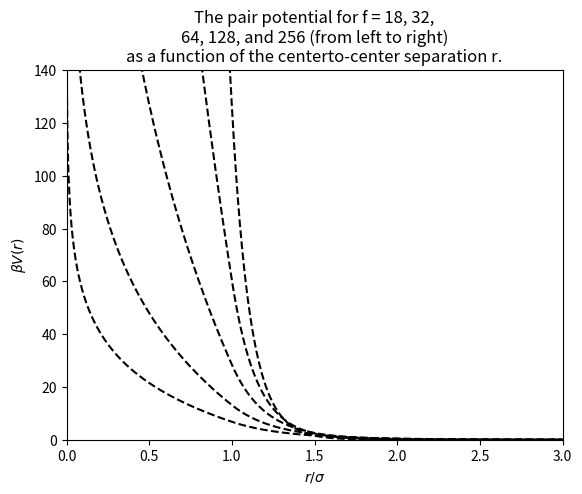

Here is the Python script that generated this plot:
import numpy as np
import matplotlib.pyplot as plt
from math import sqrt, exp, log

def V(r, f=1, s=1):
    try:
        return np.array([V(x, f=f, s=s) for x in r])
    except TypeError:
        if r <= s:
            return ((5./18)*pow(f, 3./2.)*(
                -log(r/s)+
                pow((1+sqrt(f)/2), -1)))
        else:
            return ((5./18)*
                    pow(f, 3./2)*
                    pow((1+sqrt(f)/2), -1)*
                    (s/r)*
                    exp(-sqrt(f)*(r-s)/(2*s)))
        if False:
            sig = s
            dist = r
            prefactor = 5./18 * pow(f, 3./2)
            _1_1psf2 = 1./(1.+sqrt(f)/2)
            if dist <= sig:
                return prefactor * (-log(dist/sig) + _1_1psf2)
            else:
                return prefactor * ((sig/dist)*_1_1psf2 *
                        exp(-sqrt(f)/(2*sig)*(dist-sig)))

x = np.linspace(0.00001, 3, 1000)

plt.plot(x, V(x, f=18), '--', color='black')
plt.plot(x, V(x, f=32), '--', color='black')
plt.plot(x, V(x, f=64), '--', color='black')
plt.plot(x, V(x, f=128), '--', color='black')
plt.plot(x, V(x, f=256), '--', color='black')
plt.xlim([0, 3])
plt.ylim([0, 140])
plt.xlabel(r'$r/\sigma$')
plt.ylabel(r'$\beta{}V(r)$')

plt.title('''The pair potential for f = 18, 32,
64, 128, and 256 (from left to right)
as a function of the centerto-center separation r.''')

plt.show()
